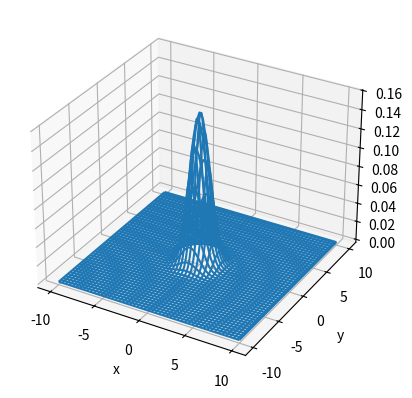

Generate this figure with matplotlib:
# Working with multivariate Gaussians
# Author: Benned Hedegaard 3/27/2020
# Last revised 3/27/2020

from time import sleep
import numpy as np
from matplotlib import pyplot as plt
from mpl_toolkits import mplot3d

class Gaussian_2D:
	def __init__(self, _mu, _cov_matrix):
		self.mu = _mu
		self.cov_matrix = _cov_matrix

	def p(self, x):
		part1 = 1.0 / np.sqrt(np.linalg.det(2*np.pi*self.cov_matrix))
		sigma_inv = np.linalg.inv(self.cov_matrix)
		matrix_product = np.matmul(np.transpose(x-self.mu), np.matmul(sigma_inv, (x-self.mu)))
		part2 = np.exp(-0.5*matrix_product)
		return part1*part2

def main():
	mean = np.array([0,0])
	cov = np.array([[1,0],
					[0,1]])
	g = Gaussian_2D(mean, cov)

	fig = plt.figure()
	ax = plt.axes(projection="3d")

	increments = 100
	xs = np.linspace(-10, 10, increments)
	ys = np.linspace(-10, 10, increments)
	X, Y = np.meshgrid(xs, ys)

	Z = np.zeros((increments,increments))
	for i,x in enumerate(xs):
		for j,y in enumerate(ys):
			point = np.array([x,y])
			Z[i,j] = g.p(point)

	ax.plot_wireframe(X,Y,Z)
	ax.set_xlabel('x')
	ax.set_ylabel('y')
	ax.set_zlabel('z')
	plt.show()

if __name__ == "__main__":
	main()